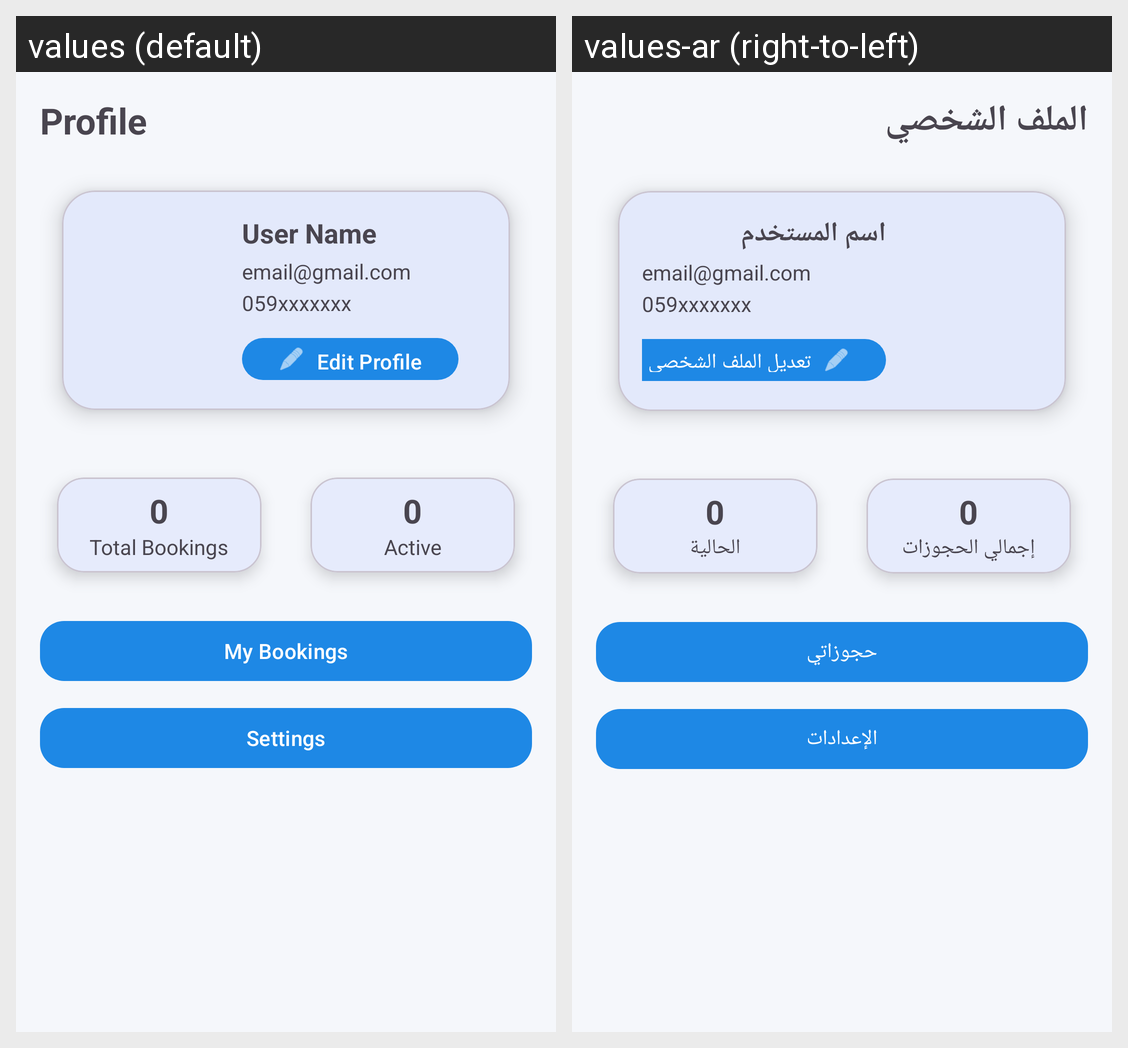

Strings drawn on this Android screen and how each of the app's shown locales translates them:
Android screen res/layout/fragment_profile.xml rendered under 2 locales, left to right: values (default), values-ar (right-to-left). Device: Nexus 5 (rendered at 1080×1920; each locale shown at half size, 540×960, under a caption strip naming it); theme Theme.CarRentalApp.
Strings drawn on this screen, with the default value and each locale's value (text and hints the layout hard-codes, and strings that could not be matched under every locale, appear in the picture but are not listed):

profile
  values: Profile
  values-ar: الملف الشخصي

user_name
  values: User Name
  values-ar: اسم المستخدم

sample_email
  values: email@gmail.com
  values-ar: email@gmail.com

sample_phone
  values: 059xxxxxxx
  values-ar: 059xxxxxxx

edit_profile
  values: Edit Profile
  values-ar: تعديل الملف الشخصي

total_bookings
  values: Total Bookings
  values-ar: إجمالي الحجوزات

active
  values: Active
  values-ar: الحالية

my_bookings
  values: My Bookings
  values-ar: حجوزاتي

settings
  values: Settings
  values-ar: الإعدادات
